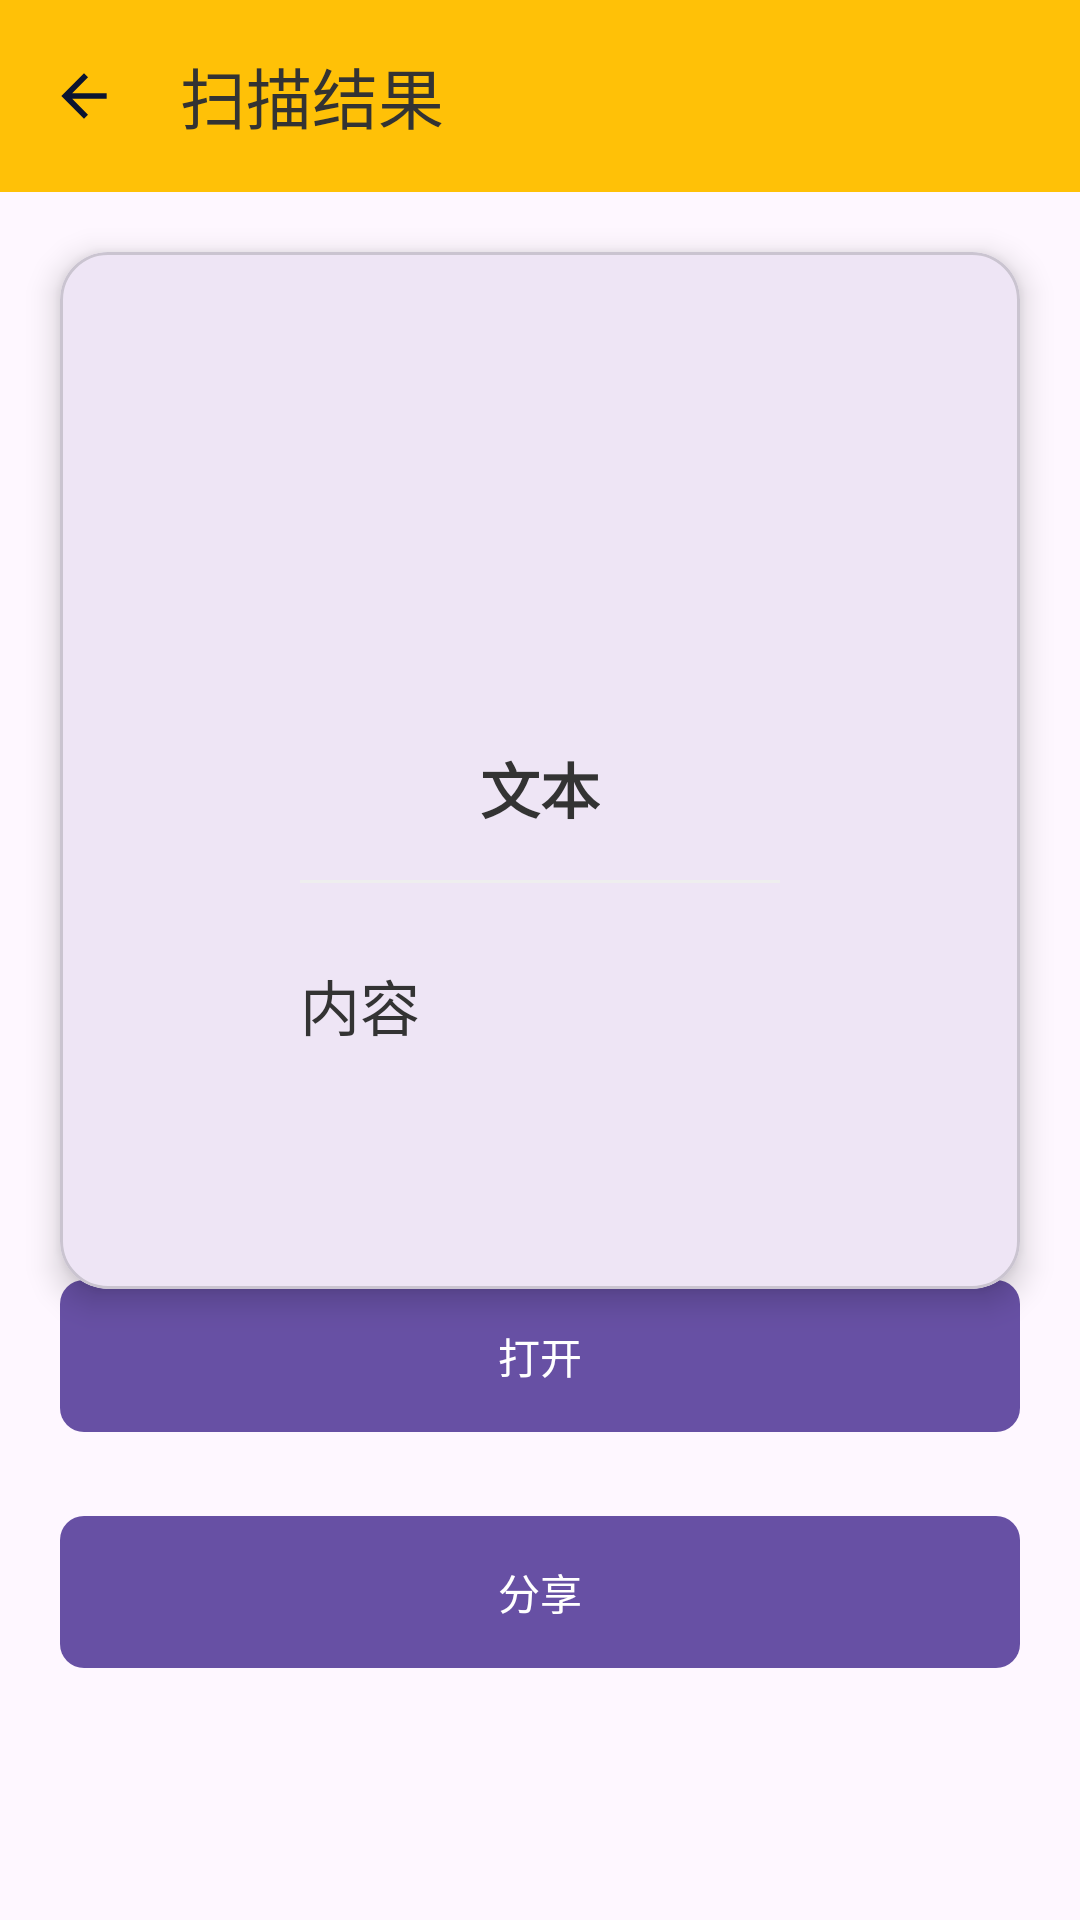

Write the Android layout XML for this screen, with the resource values it uses.
<!-- AndroidManifest.xml: application theme Theme.Shouren -->
<!-- res/layout/scan_item_detail.xml -->
<?xml version="1.0" encoding="utf-8"?>
<androidx.constraintlayout.widget.ConstraintLayout xmlns:android="http://schemas.android.com/apk/res/android"
    android:layout_width="match_parent"
    android:layout_height="match_parent"
    xmlns:app="http://schemas.android.com/apk/res-auto">
    <androidx.appcompat.widget.Toolbar
        android:id="@+id/toolbarZxing"
        android:layout_width="match_parent"
        android:layout_height="?attr/actionBarSize"
        android:background="@color/colorPrimary"
        app:layout_constraintTop_toTopOf="parent"
        app:navigationIcon="@drawable/ic_arrow_back_black"
        app:title="@string/scan_result"
        app:titleTextColor="@color/black"
        />

    <com.google.android.material.card.MaterialCardView
        android:layout_width="match_parent"
        android:layout_height="wrap_content"
        android:layout_margin="20dp"
        app:cardCornerRadius="16dp"
        app:cardElevation="6dp"
        app:layout_constraintTop_toBottomOf="@+id/toolbarZxing">

        <LinearLayout
            android:layout_width="match_parent"
            android:layout_height="wrap_content"
            android:orientation="vertical"
            android:padding="80dp">

            <ImageView
                android:id="@+id/ivIconTypeZxing"
                android:layout_width="72dp"
                android:layout_height="72dp"
                android:layout_gravity="center" />
            <TextView
                android:id="@+id/tvTypeLabelZxing"
                android:layout_width="wrap_content"
                android:layout_height="wrap_content"
                android:layout_gravity="center"
                android:layout_marginTop="12dp"
                android:text="@string/type_text"
                android:textSize="20dp"
                android:textStyle="bold"
                android:textColor="@color/black"
                />
            <View
                android:layout_width="match_parent"
                android:layout_height="1dp"
                android:layout_marginVertical="16dp"
                android:background="#EEEEEE"/>
            <TextView
                android:id="@+id/tvContentZxing"
                android:layout_width="match_parent"
                android:layout_height="wrap_content"
                android:layout_marginTop="10dp"
                android:maxLines="3"
                android:text="@string/content_label"
                android:textSize="20dp"
                android:textColor="@color/black"
                />
        </LinearLayout>
    </com.google.android.material.card.MaterialCardView>

    <LinearLayout
        android:layout_width="match_parent"
        android:layout_height="wrap_content"
        android:orientation="vertical"
        android:paddingVertical="80dp"
        android:paddingHorizontal="20dp"
        app:layout_constraintBottom_toBottomOf="parent">

        <com.google.android.material.button.MaterialButton
            android:id="@+id/btnActionZxing"
            android:layout_width="match_parent"
            android:layout_height="wrap_content"
            android:padding="15dp"
            android:text="@string/open"
            app:cornerRadius="8dp"/>
        <com.google.android.material.button.MaterialButton
            android:id="@+id/btnShareZxing"
            android:layout_width="match_parent"
            android:layout_height="wrap_content"
            android:padding="15dp"
            android:text="@string/share"
            app:cornerRadius="8dp"
            android:layout_marginTop="20dp"/>

    </LinearLayout>


</androidx.constraintlayout.widget.ConstraintLayout>
<!-- resources referenced by this layout -->
<resources>
  <color name="black">#333333</color>
  <color name="colorPrimary">#FFC107</color>
  <!-- drawable ic_arrow_back_black (drawable) -->
  <vector xmlns:android="http://schemas.android.com/apk/res/android"
      android:width="@dimen/cm_dp_24"
      android:height="@dimen/cm_dp_24"
      android:autoMirrored="true"
      android:viewportWidth="24.0"
      android:viewportHeight="24.0">
      <path
          android:fillColor="#FF0B1430"
          android:pathData="M20,11H7.83l5.59,-5.59L12,4l-8,8 8,8 1.41,-1.41L7.83,13H20v-2z" />
  </vector>
  <string name="content_label">内容</string>
  <string name="open">打开</string>
  <string name="scan_result">扫描结果</string>
  <string name="share">分享</string>
  <string name="type_text">文本</string>
  <style name="Theme.Shouren" parent="Base.Theme.Shouren" />
  <dimen name="cm_dp_24">22.67dp</dimen>
  <style name="Base.Theme.Shouren" parent="Theme.Material3.DayNight.NoActionBar">
          
          
      </style>
</resources>
